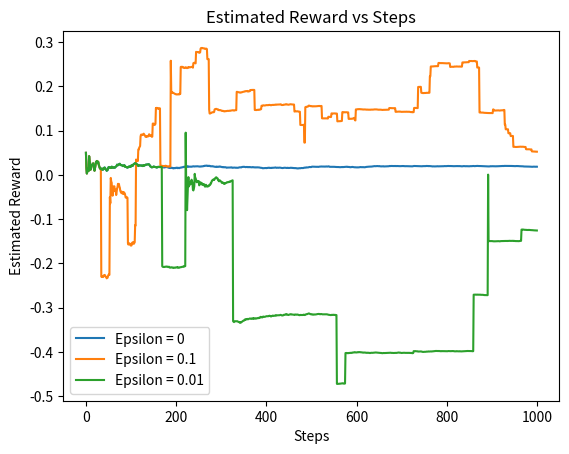

Source code (Python):
# Week 2 Programming Exercise
# Write a program to generate figure 2.2 of the textbook

import numpy as np
import matplotlib.pyplot as plt
import random

class KArmedBandit:
    def __init__(self, num_arms=10, show_plots=True, num_steps=1000):
        self.num_arms = num_arms
        self.create_distributions(size=num_steps)
        self.shift_distributions()
        self.print_distributions()
        if show_plots:
            self.plot_distributions()

    def create_distributions(self, size):
        """Create k (default 10) stationary probability distributions (default size 1000)
           with mean 0 and variance 1. These represent the true values of each action."""
        self.distributions = []
        for i in range(self.num_arms):
            self.distributions.append(np.random.normal(0, 1, (1,size))) # this is a Gaussian distribution

    def print_distributions(self):
        """Show means and variances of each bandit"""
        print("---- True values of each action/arm ----")
        for i in range(self.num_arms):
            mean = np.mean(self.distributions[i])
            mean_str = ""
            # Format mean to be 7 characters long
            if mean < 0:
                mean_str = str(mean)[:8]
            else:
                mean_str = "+" + str(mean)[:7]
            # Format variance to be 7 characters long
            variance_str = str(np.var(self.distributions[i]))[:7]
            if i < 9:
                print(f"Arm {i+1}:  Mean = {mean_str}, Variance = {variance_str}")
            else:
                print(f"Arm {i+1}: Mean = {mean_str}, Variance = {variance_str}")

    def shift_distributions(self):
        """Shift each bandit's distribution by roughly the amounts shown in the textbook."""
        #                   1      2      3     4     5      6     7      8     9      10
        textbook_shifts = [0.20, -0.80, 1.50, 0.40, 1.05, -1.50, -0.15, -1.00, 1.75, -0.50]
        for i in range(self.num_arms):
            self.distributions[i] += textbook_shifts[i]

    def plot_distributions(self):
        """Plot the distributions of each bandit:
           - Plot each bandit's distribution in a subplot
           - Label each subplot with the bandit's number
           - Mark the mean of each distribution with a red vertical line
           """
        fig, axs = plt.subplots(2, 5, figsize=(15, 8))
        fig.suptitle("True distributions of each arm (red line is mean)")
        for i in range(self.num_arms):
            row = i // 5
            col = i % 5
            axs[row, col].hist(self.distributions[i][0], bins=50)
            # Show red line and show its value in the x-axis
            axs[row, col].axvline(np.mean(self.distributions[i]), color='r')
            axs[row, col].text(np.mean(self.distributions[i]), 0, f"{np.mean(self.distributions[i]):.2f}", color='r')
            # Set title, x-axis label, and y-axis label
            axs[row, col].set_title(f"Bandit {i+1}")
            axs[row, col].set_xlabel("Reward distribution")
            axs[row, col].set_ylabel("Frequency")
        plt.show()
    
    def take_action(self, action, current_step):
        """Take an action and return a reward"""
        return self.distributions[action][0][current_step]

class ActionValueMethod:
    def __init__(self, bandit: KArmedBandit, epsilon, num_steps=1000):
        self.bandit = bandit
        self.epsilon = epsilon
        self.num_steps = num_steps
        self.estimated_reward = np.zeros(10) #Q
        self.number_of_times_action_taken = np.zeros(10) #N
        self.running_average = np.zeros(num_steps) #R

    def run(self):

        for n in range(num_steps):
            rand = np.random.uniform(0, 1)
            action = 0

            if rand <= self.epsilon:
                action = np.random.randint(0, 9)
            else:
                action = self.estimated_reward.argmax()

            reward = self.bandit.take_action(action, n)

            self.number_of_times_action_taken[action] = self.number_of_times_action_taken[action] + 1

            previous_reward = self.estimated_reward[action]

            self.estimated_reward[action] = previous_reward + (1/self.number_of_times_action_taken[action])*(reward - previous_reward)

            # Record the current running average
            self.running_average[n] = np.average(self.estimated_reward)

def plot(running_average1, running_average2, running_average3):
    """Plot three graphs with various epsilon values"""

    plt.plot(running_average1)
    plt.plot(running_average2)
    plt.plot(running_average3)
    plt.xlabel("Steps")
    plt.ylabel("Estimated Reward")
    plt.title("Estimated Reward vs Steps")
    # Add legend
    plt.legend(["Epsilon = 0", "Epsilon = 0.1", "Epsilon = 0.01"])
    plt.show()


if __name__ == "__main__":
    # Set the total steps for each run
    num_steps = 1000
    # Create a 10-armed bandit
    bandit = KArmedBandit(num_arms=10, show_plots=False, num_steps=num_steps)
    # Run the action-value method with epsilon = 0 (greedy only)
    greedy_method = ActionValueMethod(bandit, epsilon=0, num_steps=num_steps)
    greedy_method.run()
    epsilon_greedy1 = ActionValueMethod(bandit, epsilon=0.1, num_steps=num_steps)
    epsilon_greedy1.run()
    epsilon_greedy2 = ActionValueMethod(bandit, epsilon=0.01, num_steps=num_steps)
    epsilon_greedy2.run()
    plot(greedy_method.running_average, epsilon_greedy1.running_average, epsilon_greedy2.running_average)